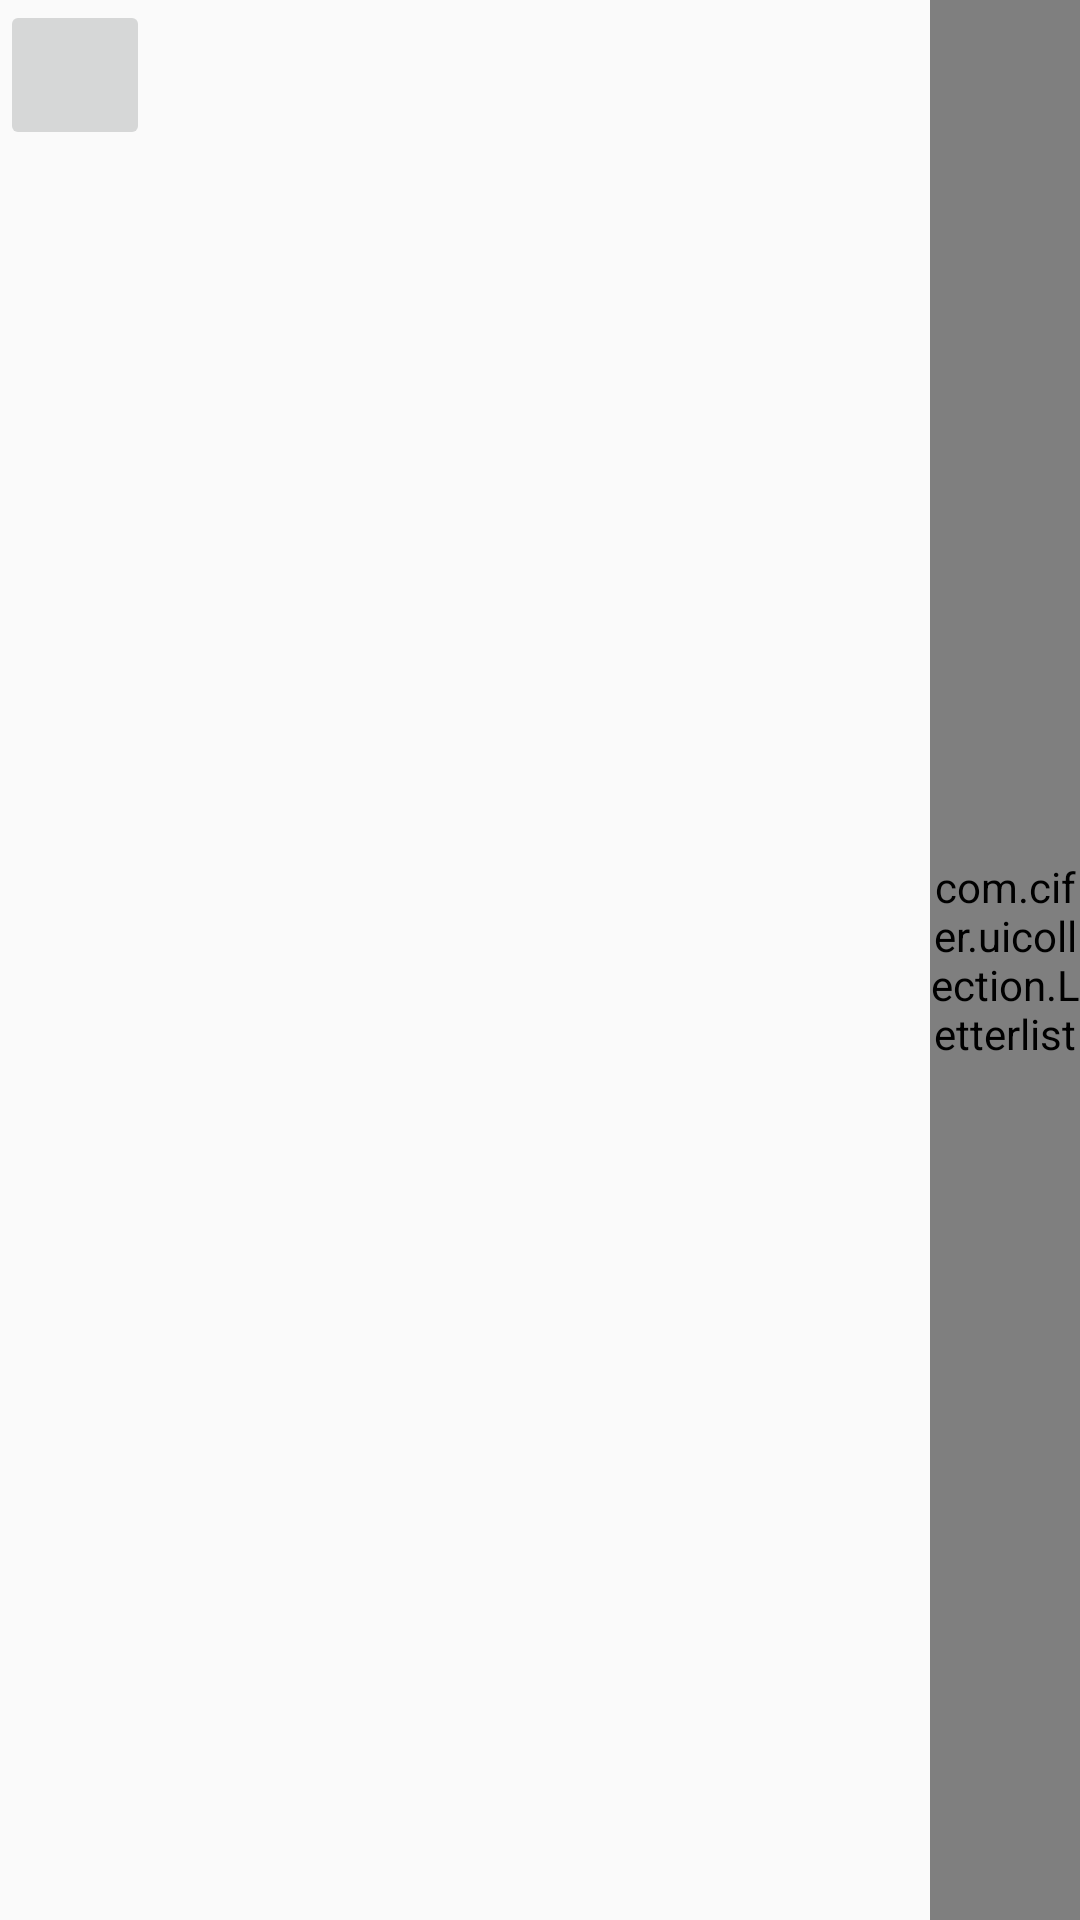

The Android layout XML behind this screen, and the referenced resources:
<!-- AndroidManifest.xml: application theme AppTheme -->
<!-- res/layout/activity_main.xml -->
<?xml version="1.0" encoding="utf-8"?>
<FrameLayout xmlns:android="http://schemas.android.com/apk/res/android"
    xmlns:tools="http://schemas.android.com/tools"
    android:layout_width="match_parent"
    android:layout_height="match_parent"
    xmlns:app="http://schemas.android.com/apk/res-auto"
    tools:context="com.cifer.uicollection.MainActivity">

    <TextView
        android:layout_width="100dp"
        android:layout_height="100dp"
        android:id="@+id/text"
        android:visibility="invisible"
        android:layout_margin="140dp"/>

    <ImageButton
        android:layout_width="50dp"
        android:layout_height="50dp"
        android:id="@+id/imageview"
        android:src="@mipmap/ic_launcher"
        />

    <com.cifer.uicollection.Letterlist
        android:layout_width="50dp"
        android:id="@+id/letterlist"
        android:layout_height="match_parent"
        android:layout_gravity="end"
        app:bgcolor = "#000000"
        app:textSize="15sp"/>
</FrameLayout>
<!-- resources referenced by this layout -->
<resources>
  <style name="AppTheme" parent="Theme.AppCompat.Light.DarkActionBar">
          
          <item name="colorPrimary">@color/colorPrimary</item>
          <item name="colorPrimaryDark">@color/colorPrimaryDark</item>
          <item name="colorAccent">@color/colorAccent</item>
      </style>
  <!-- not gathered from this repository: default colours our renderer supplied (Android Studio template values) -->
  <color name="colorPrimary">#FF6200EE</color>
  <color name="colorPrimaryDark">#FF3700B3</color>
  <color name="colorAccent">#FF03DAC5</color>
</resources>
